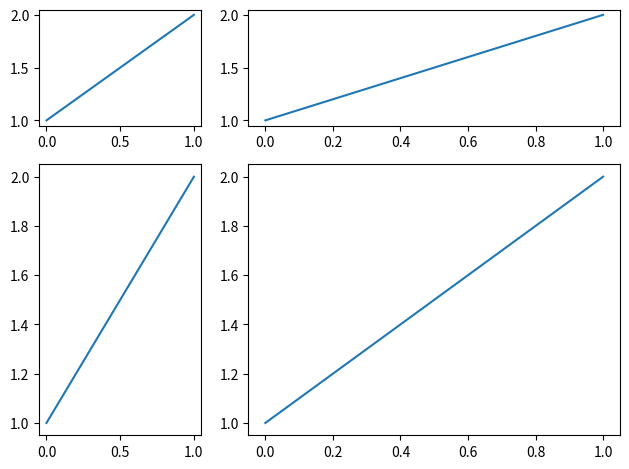

This chart was generated by the following Python code:
# -*- coding: cp1252 -*-

import matplotlib.pyplot as plt
import warnings

import random
fontsizes = [8, 16, 24, 32]


def example_plot(ax):
    ax.plot([1, 2])
    #ax.set_xlabel('x-label', fontsize=random.choice(fontsizes))
    #ax.set_ylabel('y-label', fontsize=random.choice(fontsizes))
    #ax.set_title('Title', fontsize=random.choice(fontsizes))

fig = plt.figure()

ax1 = plt.subplot2grid((3, 3), (0, 0))
ax2 = plt.subplot2grid((3, 3), (0, 1), colspan=2, rowspan=1)
ax3 = plt.subplot2grid((3, 3), (1, 0), colspan=1, rowspan=2)
ax4 = plt.subplot2grid((3, 3), (1, 1), colspan=2, rowspan=2)


example_plot(ax1)
example_plot(ax2)
example_plot(ax3)
example_plot(ax4)

plt.tight_layout()

plt.show()





